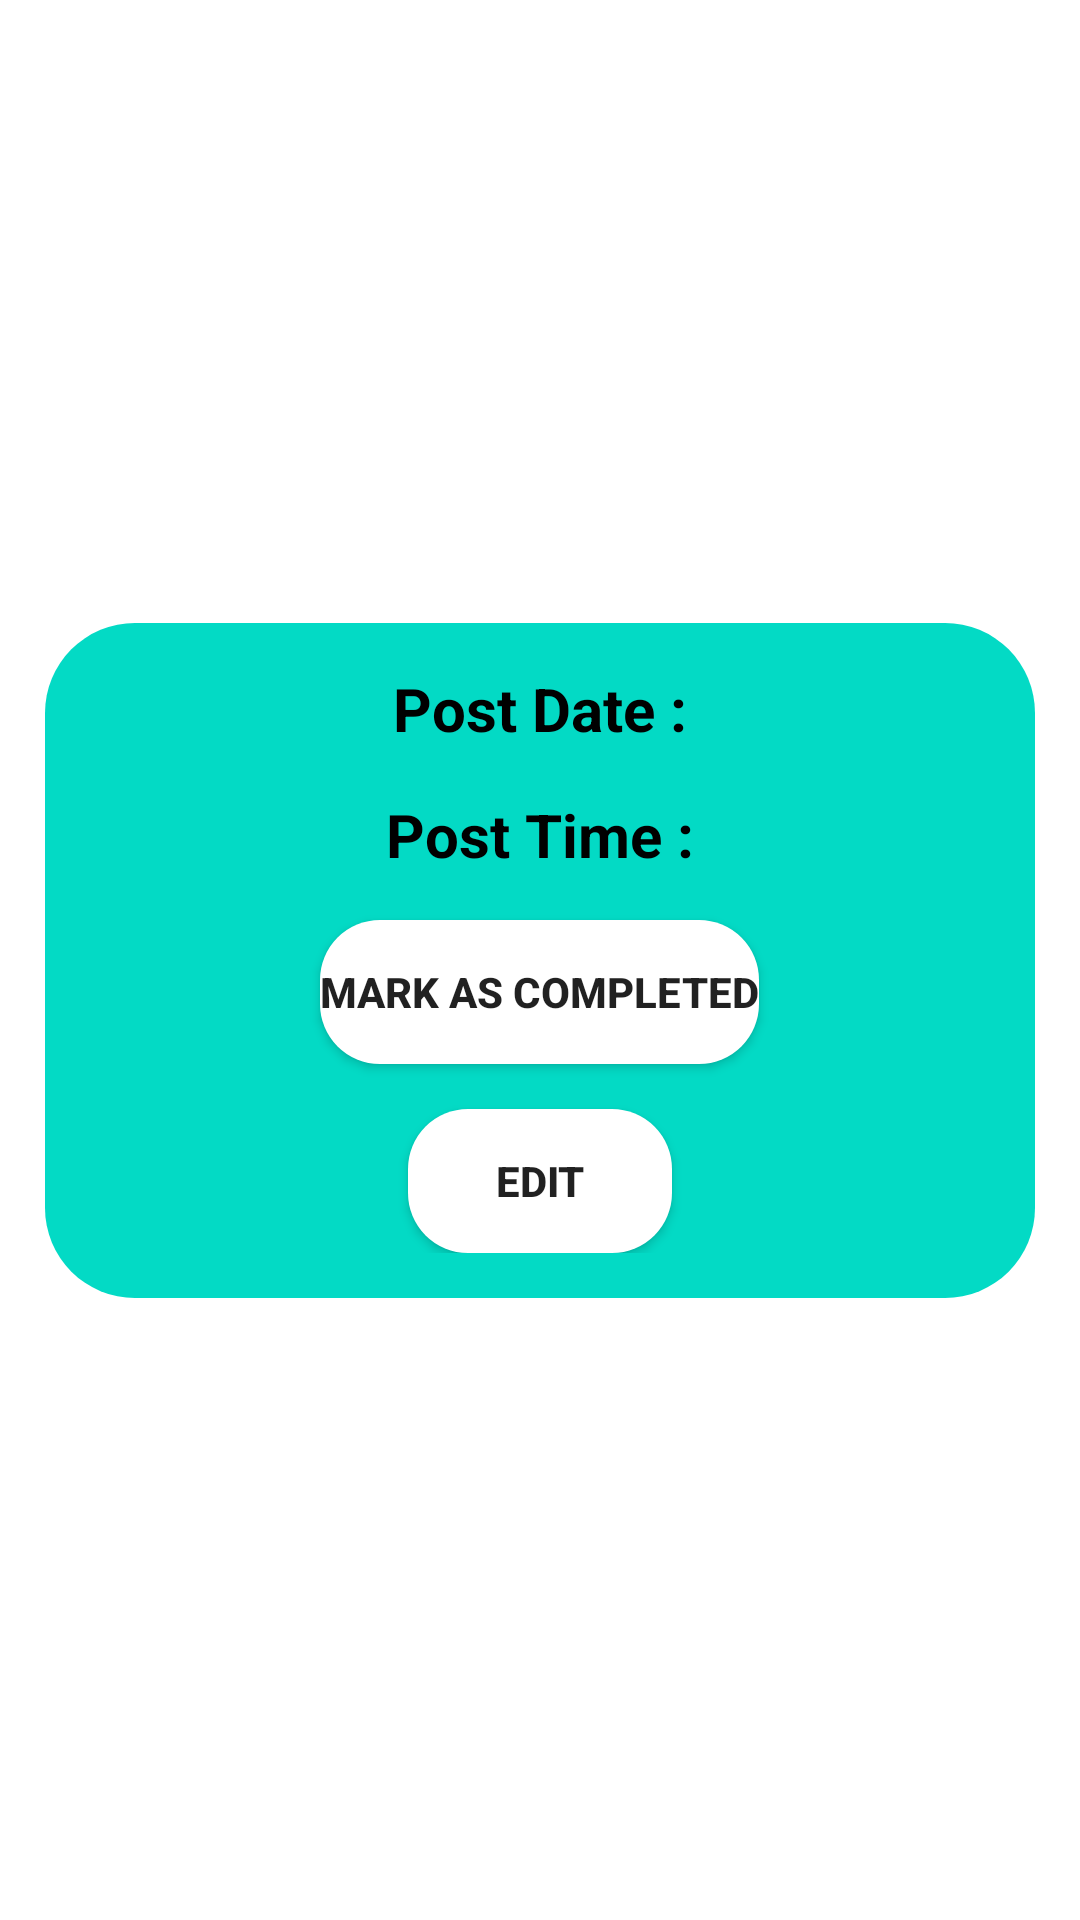

The Android layout XML behind this screen, and the referenced resources:
<!-- AndroidManifest.xml: application theme Theme.Annadata -->
<!-- res/layout/donation_list_layout.xml -->
<?xml version="1.0" encoding="utf-8"?>
<androidx.constraintlayout.widget.ConstraintLayout xmlns:android="http://schemas.android.com/apk/res/android"
    xmlns:app="http://schemas.android.com/apk/res-auto"
    android:layout_width="match_parent"
    android:layout_height="wrap_content"
    android:orientation="vertical"
    android:padding="15dp">

    <LinearLayout
        android:layout_width="match_parent"
        android:layout_height="wrap_content"
        android:background="@drawable/card_shape"
        app:layout_constraintTop_toTopOf="parent"
        app:layout_constraintBottom_toBottomOf="parent"
        android:padding="15dp"
        android:orientation="vertical">

        <TextView
            android:id="@+id/tvPostDate"
            android:layout_width="wrap_content"
            android:layout_height="wrap_content"
            android:layout_gravity="center_horizontal"
            android:text="@string/post_date"
            android:textColor="@color/black"
            android:textSize="20sp"
            android:textStyle="bold"
            app:layout_constraintVertical_bias="0" />

        <TextView
            android:id="@+id/tvPostTime"
            android:layout_width="wrap_content"
            android:layout_height="wrap_content"
            android:layout_gravity="center_horizontal"
            android:layout_marginTop="15dp"
            android:text="@string/post_time"
            android:textColor="@color/black"
            android:textSize="20sp"
            android:textStyle="bold" />


        <Button
            android:id="@+id/btnMarkAsComplete"
            android:layout_width="wrap_content"
            android:layout_height="wrap_content"
            android:layout_gravity="center_horizontal"
            android:layout_marginTop="15dp"
            android:background="@drawable/round_button"
            android:text="@string/mark_as_completed"
            android:textStyle="bold" />

        <Button
            android:id="@+id/btnEdit"
            android:layout_width="wrap_content"
            android:layout_height="wrap_content"
            android:layout_gravity="center_horizontal"
            android:layout_marginTop="15dp"
            android:background="@drawable/round_button"
            android:text="@string/edit"
            android:textStyle="bold" />

    </LinearLayout>


</androidx.constraintlayout.widget.ConstraintLayout>
<!-- resources referenced by this layout -->
<resources>
  <!-- drawable card_shape (drawable) -->
  <?xml version="1.0" encoding="utf-8"?>
  <shape xmlns:android="http://schemas.android.com/apk/res/android"
      android:shape="rectangle">
      <solid android:color="@color/teal_200" />
      <corners android:bottomRightRadius="30dp"
          android:bottomLeftRadius="30dp"
          android:topRightRadius="30dp"
          android:topLeftRadius="30dp"/>
  
  </shape>
  <!-- drawable round_button (drawable) -->
  <?xml version="1.0" encoding="utf-8"?>
  <shape xmlns:android="http://schemas.android.com/apk/res/android"
      android:shape="rectangle">
      <solid android:color="@color/white" />
      <corners android:bottomRightRadius="20dp"
          android:bottomLeftRadius="20dp"
          android:topRightRadius="20dp"
          android:topLeftRadius="20dp"/>
  
  </shape>
  <string name="edit">Edit</string>
  <string name="mark_as_completed">Mark as Completed</string>
  <string name="post_date">Post Date :</string>
  <string name="post_time">Post Time :</string>
  <style name="Theme.Annadata" parent="Theme.MaterialComponents.DayNight.NoActionBar">
          
          <item name="colorPrimary">@color/purple_500</item>
          <item name="colorPrimaryVariant">@color/purple_700</item>
          <item name="colorOnPrimary">@color/white</item>
          
          <item name="colorSecondary">@color/teal_200</item>
          <item name="colorSecondaryVariant">@color/teal_700</item>
          <item name="colorOnSecondary">@color/black</item>
          
          <item name="android:statusBarColor" tools:targetApi="l">?attr/colorPrimaryVariant</item>
          
      </style>
  <!-- not gathered from this repository: default colours our renderer supplied (Android Studio template values) -->
  <color name="purple_500">#FF6200EE</color>
  <color name="purple_700">#FF3700B3</color>
  <color name="teal_200">#FF03DAC5</color>
  <color name="teal_700">#FF018786</color>
  <color name="black">#FF000000</color>
  <color name="white">#FFFFFFFF</color>
</resources>
